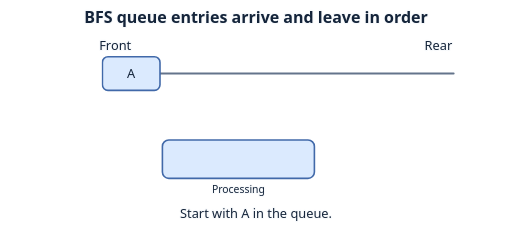
t = 0.00 s
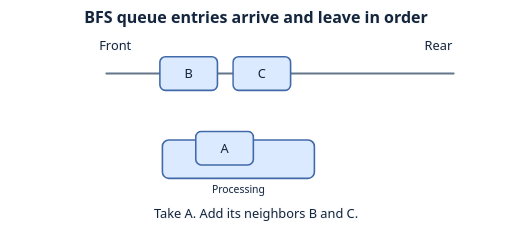
t = 1.54 s
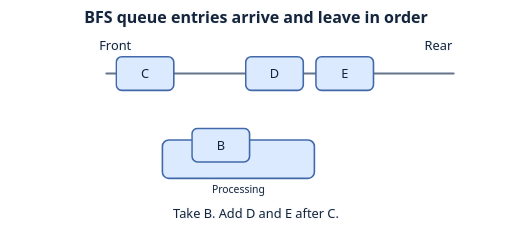
t = 3.33 s
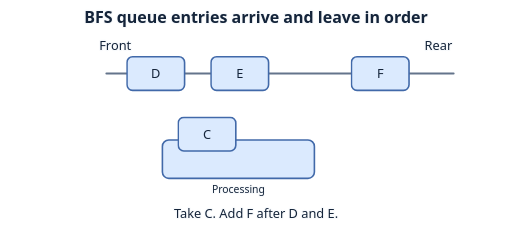
t = 5.04 s
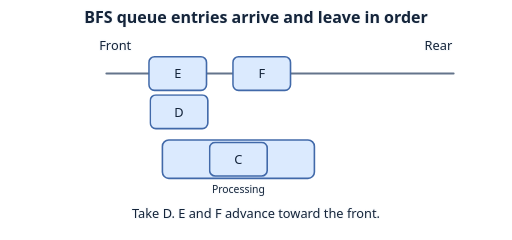
t = 6.69 s
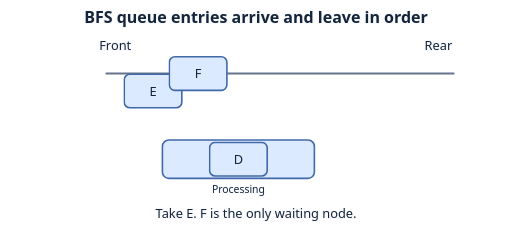
t = 8.33 s

The animated SVG that drew these frames (rendered in a browser with its animation timeline set to each time). Animation: 20 CSS @keyframes rules; frames cover the first 8.33 s, repeats indefinitely.

<svg xmlns="http://www.w3.org/2000/svg" width="640" height="300" viewBox="0 0 640 300" role="img" aria-labelledby="title desc">
<title id="title">BFS queue entries arrive and leave in order</title><desc id="desc">Nodes enter from the right. The oldest waiting node leaves the front for processing.</desc>
<style>
text { font:16px system-ui,sans-serif; text-anchor:middle; fill:#14243a; }
.label { paint-order:stroke; stroke:#f8fafc; stroke-width:3px; stroke-linejoin:round; }
.heading { font-size:20px; font-weight:700; }
.small { font-size:13px; }
.tile { fill:#dbeafe; stroke:#4169a9; stroke-width:2px; }
.chosen { fill:#a7f3d0; stroke:#16835e; }
.edge { fill:none; stroke:#64748b; stroke-width:2.5px; stroke-linecap:round; stroke-linejoin:round; }
.route { fill:none; stroke:#16835e; stroke-width:4px; stroke-linecap:round; }
.cursor { fill:#fde68a; stroke:#92630e; stroke-width:2px; }
.ring { fill:none; stroke:#16835e; stroke-width:3px; }
.badge { fill:#334155; stroke:#f8fafc; stroke-width:1.5px; }
.badge-text { fill:#fff; font-size:12px; font-weight:700; }
@media (prefers-color-scheme:dark) {
 .label { fill:#f8fafc; stroke:#111827; }
 .edge { stroke:#b8c7db; }
 .route,.ring { stroke:#4ade80; }
}

.job-A { transform:translate(298px,199px); animation:job-A 14s ease-in-out infinite; } @keyframes job-A { 0% { transform:translate(164px,92px); }5% { transform:translate(164px,92px); }13% { transform:translate(298px,199px); }18% { transform:translate(298px,199px); }100% { transform:translate(298px,199px); } }
.job-A { visibility:hidden; animation-name:job-A,hide-A; animation-duration:14s,14s; animation-timing-function:ease-in-out,steps(1,end); animation-iteration-count:infinite,infinite; } @keyframes hide-A { 0% { visibility:visible; } 23% { visibility:hidden; } 100% { visibility:hidden; } }.job-B { transform:translate(298px,199px); animation:job-B 14s ease-in-out infinite; } @keyframes job-B { 0% { transform:translate(720px,92px); }5% { transform:translate(720px,92px); }13% { transform:translate(164px,92px); }18% { transform:translate(164px,92px); }26% { transform:translate(298px,199px); }31% { transform:translate(298px,199px); }100% { transform:translate(298px,199px); } }
.job-B { visibility:hidden; animation-name:job-B,hide-B; animation-duration:14s,14s; animation-timing-function:ease-in-out,steps(1,end); animation-iteration-count:infinite,infinite; } @keyframes hide-B { 0% { visibility:visible; } 36% { visibility:hidden; } 100% { visibility:hidden; } }.job-C { transform:translate(298px,199px); animation:job-C 14s ease-in-out infinite; } @keyframes job-C { 0% { transform:translate(720px,92px); }5% { transform:translate(720px,92px); }13% { transform:translate(269px,92px); }18% { transform:translate(269px,92px); }26% { transform:translate(164px,92px); }31% { transform:translate(164px,92px); }39% { transform:translate(298px,199px); }44% { transform:translate(298px,199px); }100% { transform:translate(298px,199px); } }
.job-C { visibility:hidden; animation-name:job-C,hide-C; animation-duration:14s,14s; animation-timing-function:ease-in-out,steps(1,end); animation-iteration-count:infinite,infinite; } @keyframes hide-C { 0% { visibility:visible; } 49% { visibility:hidden; } 100% { visibility:hidden; } }.job-D { transform:translate(298px,199px); animation:job-D 14s ease-in-out infinite; } @keyframes job-D { 0% { transform:translate(720px,92px); }5% { transform:translate(720px,92px); }13% { transform:translate(720px,92px); }18% { transform:translate(720px,92px); }26% { transform:translate(269px,92px); }31% { transform:translate(269px,92px); }39% { transform:translate(164px,92px); }44% { transform:translate(164px,92px); }52% { transform:translate(298px,199px); }57% { transform:translate(298px,199px); }100% { transform:translate(298px,199px); } }
.job-D { visibility:hidden; animation-name:job-D,hide-D; animation-duration:14s,14s; animation-timing-function:ease-in-out,steps(1,end); animation-iteration-count:infinite,infinite; } @keyframes hide-D { 0% { visibility:visible; } 62% { visibility:hidden; } 100% { visibility:hidden; } }.job-E { transform:translate(298px,199px); animation:job-E 14s ease-in-out infinite; } @keyframes job-E { 0% { transform:translate(720px,92px); }5% { transform:translate(720px,92px); }13% { transform:translate(720px,92px); }18% { transform:translate(720px,92px); }26% { transform:translate(374px,92px); }31% { transform:translate(374px,92px); }39% { transform:translate(269px,92px); }44% { transform:translate(269px,92px); }52% { transform:translate(164px,92px); }57% { transform:translate(164px,92px); }65% { transform:translate(298px,199px); }70% { transform:translate(298px,199px); }100% { transform:translate(298px,199px); } }
.job-E { visibility:hidden; animation-name:job-E,hide-E; animation-duration:14s,14s; animation-timing-function:ease-in-out,steps(1,end); animation-iteration-count:infinite,infinite; } @keyframes hide-E { 0% { visibility:visible; } 75% { visibility:hidden; } 100% { visibility:hidden; } }.job-F { transform:translate(298px,199px); animation:job-F 14s ease-in-out infinite; } @keyframes job-F { 0% { transform:translate(720px,92px); }5% { transform:translate(720px,92px); }13% { transform:translate(720px,92px); }18% { transform:translate(720px,92px); }26% { transform:translate(720px,92px); }31% { transform:translate(720px,92px); }39% { transform:translate(374px,92px); }44% { transform:translate(374px,92px); }52% { transform:translate(269px,92px); }57% { transform:translate(269px,92px); }65% { transform:translate(164px,92px); }70% { transform:translate(164px,92px); }78% { transform:translate(298px,199px); }83% { transform:translate(298px,199px); }100% { transform:translate(298px,199px); } }
.job-F { visibility:hidden; animation-name:job-F,hide-F; animation-duration:14s,14s; animation-timing-function:ease-in-out,steps(1,end); animation-iteration-count:infinite,infinite; } @keyframes hide-F { 0% { visibility:visible; } 88% { visibility:hidden; } 100% { visibility:hidden; } }.status-0 { visibility:hidden; animation:status-0 14s steps(1,end) infinite; } @keyframes status-0 { 0% { visibility:visible; }5% { visibility:hidden; }100% { visibility:hidden; } }
.status-1 { visibility:hidden; animation:status-1 14s steps(1,end) infinite; } @keyframes status-1 { 0% { visibility:hidden; }5% { visibility:visible; }18% { visibility:hidden; }100% { visibility:hidden; } }
.status-2 { visibility:hidden; animation:status-2 14s steps(1,end) infinite; } @keyframes status-2 { 0% { visibility:hidden; }18% { visibility:visible; }31% { visibility:hidden; }100% { visibility:hidden; } }
.status-3 { visibility:hidden; animation:status-3 14s steps(1,end) infinite; } @keyframes status-3 { 0% { visibility:hidden; }31% { visibility:visible; }44% { visibility:hidden; }100% { visibility:hidden; } }
.status-4 { visibility:hidden; animation:status-4 14s steps(1,end) infinite; } @keyframes status-4 { 0% { visibility:hidden; }44% { visibility:visible; }57% { visibility:hidden; }100% { visibility:hidden; } }
.status-5 { visibility:hidden; animation:status-5 14s steps(1,end) infinite; } @keyframes status-5 { 0% { visibility:hidden; }57% { visibility:visible; }70% { visibility:hidden; }100% { visibility:hidden; } }
.status-6 { visibility:hidden; animation:status-6 14s steps(1,end) infinite; } @keyframes status-6 { 0% { visibility:hidden; }70% { visibility:visible; }83% { visibility:hidden; }100% { visibility:hidden; } }
.status-7 { visibility:visible; animation:status-7 14s steps(1,end) infinite; } @keyframes status-7 { 0% { visibility:hidden; }83% { visibility:visible; }100% { visibility:visible; } }

@media (prefers-reduced-motion:reduce) { * { animation:none !important; } }
</style>
<text class="label heading" x="320" y="29">BFS queue entries arrive and leave in order</text>
<path class="edge" d="M133 92H567"/><text class="label" x="144" y="63">Front</text><text class="label" x="548" y="63">Rear</text><rect class="tile" x="203" y="175" width="190" height="48" rx="8"/><text class="label small" x="298" y="241">Processing</text><g class="job-A"><rect class="tile" x="-36.0" y="-21" width="72" height="42" rx="7"/><text class="ink" x="0" y="6">A</text></g><g class="job-B"><rect class="tile" x="-36.0" y="-21" width="72" height="42" rx="7"/><text class="ink" x="0" y="6">B</text></g><g class="job-C"><rect class="tile" x="-36.0" y="-21" width="72" height="42" rx="7"/><text class="ink" x="0" y="6">C</text></g><g class="job-D"><rect class="tile" x="-36.0" y="-21" width="72" height="42" rx="7"/><text class="ink" x="0" y="6">D</text></g><g class="job-E"><rect class="tile" x="-36.0" y="-21" width="72" height="42" rx="7"/><text class="ink" x="0" y="6">E</text></g><g class="job-F"><rect class="tile" x="-36.0" y="-21" width="72" height="42" rx="7"/><text class="ink" x="0" y="6">F</text></g><g class="status-0"><text class="label" x="320" y="272">Start with A in the queue.</text></g><g class="status-1"><text class="label" x="320" y="272">Take A. Add its neighbors B and C.</text></g><g class="status-2"><text class="label" x="320" y="272">Take B. Add D and E after C.</text></g><g class="status-3"><text class="label" x="320" y="272">Take C. Add F after D and E.</text></g><g class="status-4"><text class="label" x="320" y="272">Take D. E and F advance toward the front.</text></g><g class="status-5"><text class="label" x="320" y="272">Take E. F is the only waiting node.</text></g><g class="status-6"><text class="label" x="320" y="272">Take F. No new neighbors need to join.</text></g><g class="status-7"><text class="label" x="320" y="272">The queue is now empty.</text></g>
</svg>
